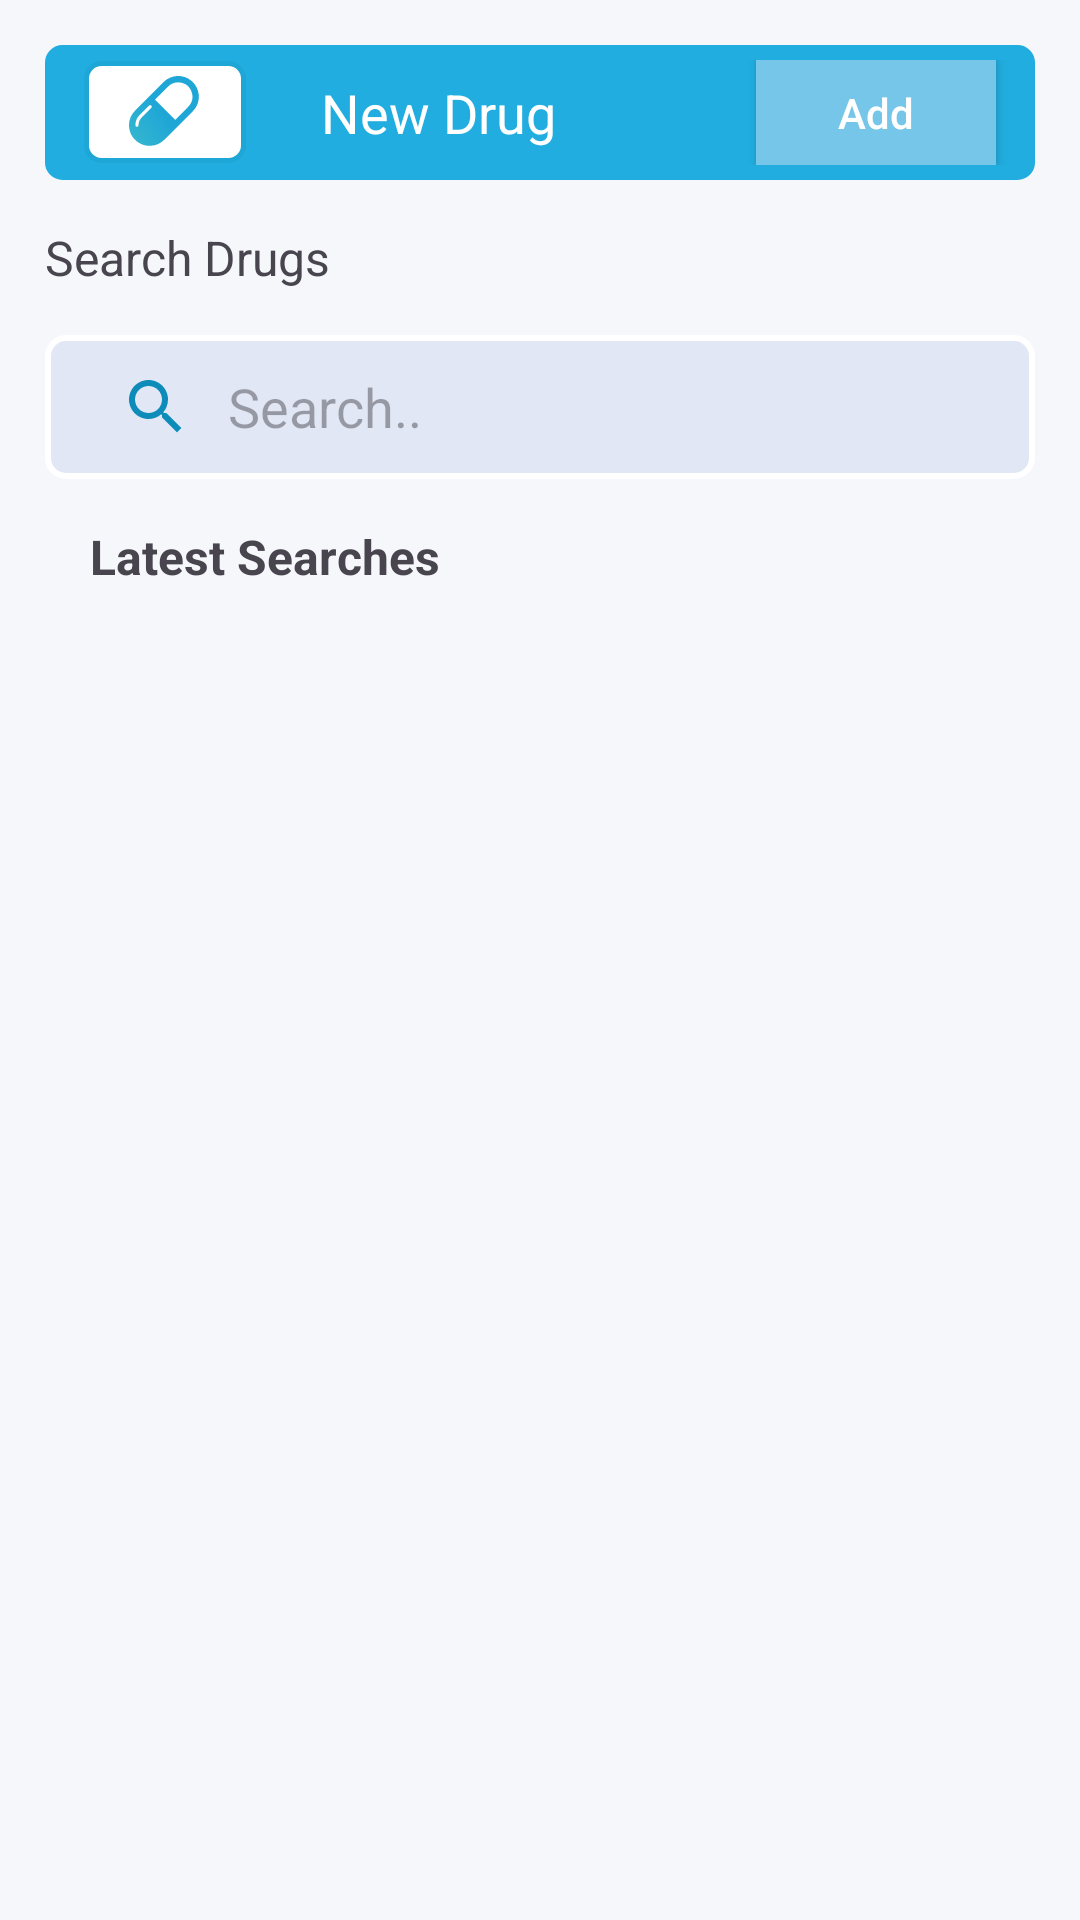

Write the Android layout XML for this screen, with the resource values it uses.
<!-- AndroidManifest.xml: application theme Theme.MvvmWithFlow -->
<!-- res/layout/activity_drug.xml -->
<?xml version="1.0" encoding="utf-8"?>
<LinearLayout
    xmlns:android="http://schemas.android.com/apk/res/android"
    xmlns:app="http://schemas.android.com/apk/res-auto"
    xmlns:tools="http://schemas.android.com/tools"
    android:id="@+id/main"
    android:layout_width="match_parent"
    android:layout_height="match_parent"
    tools:context=".ui.DrugActivity"
    android:orientation="vertical"
    android:background="@color/app_bg">
    <RelativeLayout
        android:layout_width="match_parent"
        android:layout_height="wrap_content"
        android:padding="5dp"
        android:background="@drawable/rounded_corner"
        android:backgroundTint="@color/appcolor_1"
        android:layout_marginTop="15dp"
        android:layout_marginLeft="15dp"
        android:layout_marginRight="15dp">
        <ImageView
            android:id="@+id/ivCapsul"
            android:layout_width="wrap_content"
            android:layout_height="wrap_content"
            android:src="@drawable/capsul"
            android:background="@drawable/rounded_corner"
            android:paddingStart="15dp"
            android:paddingEnd="15dp"
            android:paddingTop="5dp"
            android:paddingBottom="5dp"
            android:layout_marginStart="8dp"
            android:layout_centerVertical="true"/>
        <TextView
            android:id="@+id/tvNewDrug"
            android:layout_width="wrap_content"
            android:layout_height="wrap_content"
            android:text="New Drug"
            android:textSize="18sp"
            android:textColor="@color/white"
            android:layout_toEndOf="@+id/ivCapsul"
           android:layout_centerVertical="true"
            android:layout_marginStart="25dp"/>
        <androidx.appcompat.widget.AppCompatButton
            android:layout_width="80dp"
            android:layout_height="35dp"
            android:text="Add"
            android:layout_alignParentEnd="true"
            android:textColor="@color/white"
            android:layout_marginEnd="8dp"
            android:layout_centerVertical="true"
            android:background="@color/appcolor_button"
            android:textAllCaps="false"

            />
    </RelativeLayout>
    <LinearLayout
        android:layout_width="match_parent"
        android:layout_height="wrap_content"
       android:layout_marginLeft="15dp"
        android:layout_marginRight="15dp"
        android:layout_marginTop="15dp"
        android:orientation="vertical">
        <TextView
            android:layout_width="wrap_content"
            android:layout_height="wrap_content"
            android:text="Search Drugs"
            android:textSize="16sp"
            />
        <androidx.appcompat.widget.SearchView
            android:id="@+id/search"
            android:layout_width="match_parent"
            android:layout_height="wrap_content"
            android:background="@drawable/search_bg"
            android:padding="5dp"
            android:theme="@style/CustomSearchView"
            app:iconifiedByDefault="false"
            app:layout_constraintTop_toBottomOf="@+id/linearLayout"
            app:searchIcon="@drawable/baseline_search_24"
            android:layout_marginTop="15dp"/>
        <TextView
            android:layout_width="wrap_content"
            android:layout_height="wrap_content"
            android:text="Latest Searches"
            android:padding="15dp"
            android:textStyle="bold"
            android:textSize="16sp" />
    </LinearLayout>

    <androidx.recyclerview.widget.RecyclerView
        android:layout_width="match_parent"
        android:layout_height="wrap_content"
        tools:listitem="@layout/drug_search_item"
        android:background="@color/white"/>
</LinearLayout>
<!-- res/layout/drug_search_item.xml (included above) -->
<?xml version="1.0" encoding="utf-8"?>
<androidx.cardview.widget.CardView xmlns:android="http://schemas.android.com/apk/res/android"
    xmlns:app="http://schemas.android.com/apk/res-auto"
    android:layout_width="match_parent"
    android:layout_height="wrap_content"
    android:layout_marginBottom="5dp">

    <LinearLayout
        android:layout_width="match_parent"
        android:layout_height="wrap_content"
        android:padding="5dp"
        android:background="@color/app_bg"
        android:weightSum="3">

        <ImageView
            android:id="@+id/docImg"
            android:layout_width="45dp"
            android:layout_height="30dp"
            android:layout_gravity="center"
            android:src="@drawable/capsul"
            android:layout_marginStart="10dp"
            android:layout_marginTop="15dp"
            android:layout_marginBottom="15dp"
            android:layout_marginEnd="5dp"
            android:layout_weight="0.1" />

        <LinearLayout
            android:layout_width="0dp"
            android:layout_height="wrap_content"
            android:orientation="vertical"
            android:layout_gravity="center_vertical"
            android:layout_weight="2.5">

            <TextView
                android:id="@+id/tvName"
                android:layout_width="wrap_content"
                android:layout_height="wrap_content"
                android:text="Advil"
                android:textColor="@color/black"
                android:textSize="16sp"
                android:textStyle="normal" />

            <TextView
                android:id="@+id/tvDosage"
                android:layout_width="wrap_content"
                android:layout_height="wrap_content"
                android:text="Ibuprofen Tablets, 200 mg"
                android:textColor="@color/black_40"
                android:textSize="14sp" />


        </LinearLayout>

        <TextView
            android:layout_width="wrap_content"
            android:layout_height="wrap_content"
            android:text="Prescribe"
            android:layout_gravity="center_vertical|end"
            android:drawablePadding="3dp"
            android:gravity="end"
            android:layout_weight="0.4"
            android:layout_marginEnd="10dp"
            android:textSize="16sp"
            android:textStyle="bold"
            android:textColor="@color/appcolor"
            app:drawableStartCompat="@drawable/prescribe"
            android:padding="8dp"/>

    </LinearLayout>

</androidx.cardview.widget.CardView>
<!-- resources referenced by this layout -->
<resources>
  <color name="app_bg">#F5F7FB</color>
  <color name="appcolor">#64B5F6</color>
  <color name="appcolor_1">#21ADDF</color>
  <color name="appcolor_button">#76C6EA</color>
  <color name="black">#FF000000</color>
  <color name="black_40">#66000000</color>
  <color name="white">#FFFFFFFF</color>
  <!-- drawable baseline_search_24 (drawable) -->
  <vector xmlns:android="http://schemas.android.com/apk/res/android"
      android:width="24dp"
      android:height="24dp"
      android:tint="@color/namescolor"
      android:viewportWidth="24"
      android:viewportHeight="24">
  
      <path
          android:fillColor="@android:color/white"
          android:pathData="M15.5,14h-0.79l-0.28,-0.27C15.41,12.59 16,11.11 16,9.5 16,5.91 13.09,3 9.5,3S3,5.91 3,9.5 5.91,16 9.5,16c1.61,0 3.09,-0.59 4.23,-1.57l0.27,0.28v0.79l5,4.99L20.49,19l-4.99,-5zM9.5,14C7.01,14 5,11.99 5,9.5S7.01,5 9.5,5 14,7.01 14,9.5 11.99,14 9.5,14z" />
  
  </vector>
  <!-- drawable rounded_corner (drawable) -->
  <?xml version="1.0" encoding="UTF-8"?>
  <shape xmlns:android="http://schemas.android.com/apk/res/android">
      <solid android:color="#FFFFFF" />
      <stroke
          android:width="1.5dp"
          android:color="@color/time_bg" />
      <corners android:radius="5dp" />
      <padding
          android:left="0dp"
          android:top="0dp"
          android:right="0dp"
          android:bottom="0dp" />
  </shape>
  <!-- drawable search_bg (drawable) -->
  <?xml version="1.0" encoding="utf-8"?>
  <shape xmlns:android="http://schemas.android.com/apk/res/android">
      <solid android:color="@color/searchplaceholder1" />
      <corners android:radius="6dp" />
      <stroke
          android:color="#FFFFFF"
          android:width="2dp"/>
  </shape>
  <style name="CustomSearchView" parent="Widget.AppCompat.SearchView">
          <item name="queryBackground">@android:color/transparent</item>
          <item name="queryHint">Search..</item>
      </style>
  <style name="Theme.MvvmWithFlow" parent="Base.Theme.MvvmWithFlow" />
  <color name="namescolor">#0D8CB9</color>
  <color name="time_bg">#1EA6D6</color>
  <color name="searchplaceholder1">#E1E7F4</color>
  <style name="Base.Theme.MvvmWithFlow" parent="Theme.Material3.DayNight.NoActionBar">
          <item name="searchViewStyle">@style/CustomSearchView</item>
          
          
          
          <item name="colorPrimary">@color/appcolor_1</item>
          <item name="colorPrimaryVariant">@color/appcolor_1</item>
          <item name="colorOnPrimary">@color/appcolor_1</item>
          <item name="windowActionBar">false</item>
          <item name="windowNoTitle">true</item>
      </style>
</resources>
